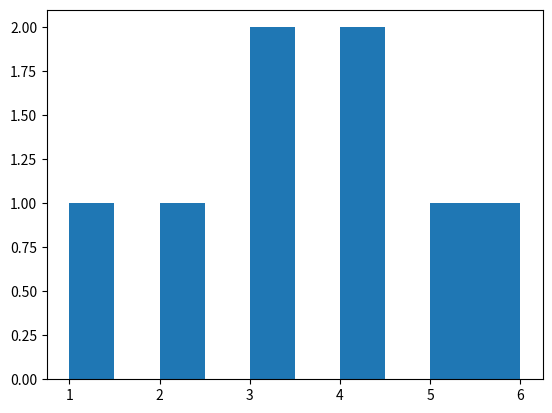

This chart was generated by the following Python code:
import numpy as np

a = np.array([1,2,3])
b = np.array([4,5,6])
c = np.array([4,5,6,7])

s = a + b	#	[5,7,9]		배열의 항목 자체가 늘어나는 Python List와는 다르다
print("{0:=^25}".format("배열 항목간 덧셈"))
print(s)

print("{0:=^25}".format("배열 항목간 뺄셈"))
s = a - b
print(s)

#s = a + c	#	배열 간 개수가 다르면 오류 발생
#print(s)

arr1 = [[1,2],[3,4]]
arr2 = [[5,6],[7,8]]
# arr1 = [1,3]
# arr2 = [5,7]
a = np.array(arr1)
b = np.array(arr2)

c= np.dot(a, b)	#	행열의 곱
print("{0:=^25}".format("행열의 곱"))
print(c)

print("{0:=^25}".format("모든 원소의 합"))
a = np.array([[-1,2,3],[3,4,5]])
s = np.sum(a)	#	모든 원소의 합
print(s)
s = a.sum(axis=0)	#	행별 합
print(s)
s = a.sum(axis=1)	#	열별 합
print(s)

print("{0:=^25}".format("모든 원소의 곱"))
a = np.array([[1,2,3],[3,4,5]])
s = np.prod(a)	#	모든 원소의 곱
print(s)
s = a.prod(axis=0)	#	행별 곱
print(s)
s = a.prod(axis=1)	#	열별 곱
print(s)

print("{0:=^25}".format("모든 원소의 개수"))
s = np.array([[1,2,3],[3,4,5]])
print(s.size)
s = np.array([[1,2,3,4,5]])
print(s.size)

s = np.random.normal(0, 1, 1000)

#	linspace(a:시작 값, b:종료 값, c:분배할 개수)
print("{0:=^25}".format("linspace"))
a = np.linspace(0, 1, 5)
print(a)
a = np.linspace(0, 1, 11)
print(a)

#	r_	배열 요소 더하기 (배열 요소별 덧셈과 다름!)
print("{0:=^25}".format("r_"))
a = np.array([1,2,3])
b = np.array([3,4,5,6])
s = np.r_[a, b]
print(s)
s = np.r_[a, 9, 10, 11, b]
print(s)

#	c_	동일한 인덱스 배열간 요소 더하기 (배열 요소별 덧셈과 다름!)
print("{0:=^25}".format("c_"))
a = np.array([1,2,3,4])
b = np.array([3,4,5,6])
#b = np.array([3,4,5])	#요소의 인덱스 개수가 다르면 오류
s = np.c_[a, b]
print(s)

#	amin / amax	: 모든 배열 요소 중 최소 / 최대값
print("{0:=^25}".format("c_"))
a = np.array([1,2,3,4])
b = np.array([3,4,5,6])
#b = np.array([3,4,5])	#요소의 인덱스 개수가 다르면 오류
print(np.amax(a))
print(np.amax(b))
s = np.r_[a,b]
print(np.amin(s))

#	조건 연산
print("{0:=^25}".format("조건 연산 : 조건식 부여"))
arr = np.array([10, 20, 30])
print(arr > 10)	#	boolen 타입 반환

print("{0:=^25}".format("조건 연산 : 배열 인덱스별 조건 지정 (True 값만 반환)"))
arr = np.array([10, 20, 30])
arrBool = [True, False, True]
print(arr[arrBool])
arr = np.array([[10, 20, 30], [11, 21, 31], [12, 22, 32]])
arrBool = [False, True, True]
print(arr[arrBool])
print("{0:=^25}".format("조건 연산 : 복합 조건"))
print(arr[(arr > 10) & (arr < 30)])

print("{0:=^25}".format("조건 연산 : 조건별 arr 갱신"))
arr = np.array([[10, 20, 30], [11, 21, 31], [12, 22, 32]])
arr = np.where(arr > 20, 1, 0)	#	아래 3줄과 동일한 내용, 단순화 해서 사용하자
# cond = arr > 20
# arr[cond] = 1	#	cond가 성립할 때 1 대입
# arr[~cond] = 0	#	cond가 성립하지 않을 때 0 대입
print(arr)

print("{0:=^25}".format("조건 연산 : arr 갱신 시 값 추가조정"))
arr = np.array([[10, 20, 30], [11, 21, 31], [12, 22, 32]])
arr = np.where(arr > 20, arr+10, arr-10)
print(arr)

print("{0:=^25}".format("Test 문제 : 85000미만인 기간은 몇일?"))
arrTest = np.array([93000, 93200, 88000, 83000, 82000])
arrResult = arrTest[arrTest < 85000]
print(len(arrResult))

#	pip install matplotlib
#	pyplot 차트나 플롯으로 그려주는 라이브러리
import matplotlib.pyplot as plt
plt.hist(s)
#plt.show()